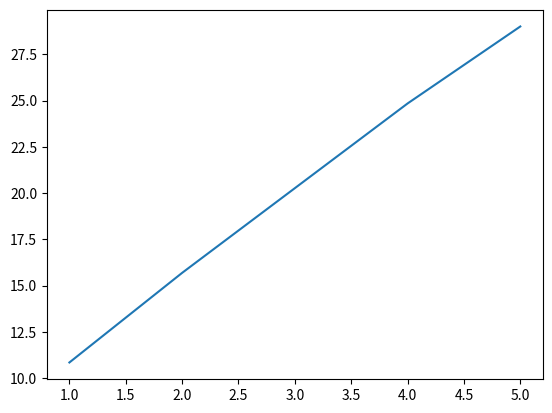

Reproduce this figure in Python.
#!/usr/bin/env python3
# -*- coding: utf-8 -*-
"""
Created on Wed Oct 26 14:37:47 2022

[redacted]

"""
import numpy as np
import matplotlib.pyplot as plt
from scipy.optimize import curve_fit
from scipy.integrate import quad
from scipy.stats.mstats import chisquare

#def gaussian function for fitting
def gaussian(x, A, sig, miu):

    y = A * np.exp(-1 * (x-miu)**2 / (2 * sig**2))
    return y

#def polynomial background
def bkg(x, *coeffs):
    n = 0
    y = 0
    while n < len(coeffs):
        y += coeffs[n] * np.power(x, n)
        n += 1
    return y


def signal_fit(x, num_peaks, bkg_order, *paras):
    s = "def signal_total(x"
                  
    var_n = 0
    while var_n <= (num_peaks*3 + bkg_order):
        s += ", " 
        s += "v"+str(var_n)
        var_n += 1
    s += '): \n'
    s += "    y = bkg(x"
    bkg_n = 0
    while bkg_n <= bkg_order: 
        s += ','
        s += 'v' + str(bkg_n)
        bkg_n +=1
    s += ') \n'
    s += '    print(y)\n'

    n = 0
    while n < num_peaks:
        s += "    y += gaussian(x "        
        s += ','
        s += 'v' + str(bkg_order + 1 + n*3) + ', v' + str(bkg_order + 2 + n*3) + ', v' + str(bkg_order + 3 + n*3)
        s += ')\n'
        s += '    print(y)\n'
        n += 1
    
    s += \
    "    return y"
    print(s)
    exec(s, globals())
    
    s2 = "y = signal_total(x"
    for p in paras:
        s2+= ','
        s2 += str(p)
    s2 += ') \n'
    print(s2)
    exec(s2, globals())
    
    print(y)
    return y

x = np.array([1, 2, 4, 5])
y = signal_fit(x, 2, 1, 2.0, 4.0, 2.0, 4., 5., 5., 5., 5.)

plt.plot(x, y)
plt.show()